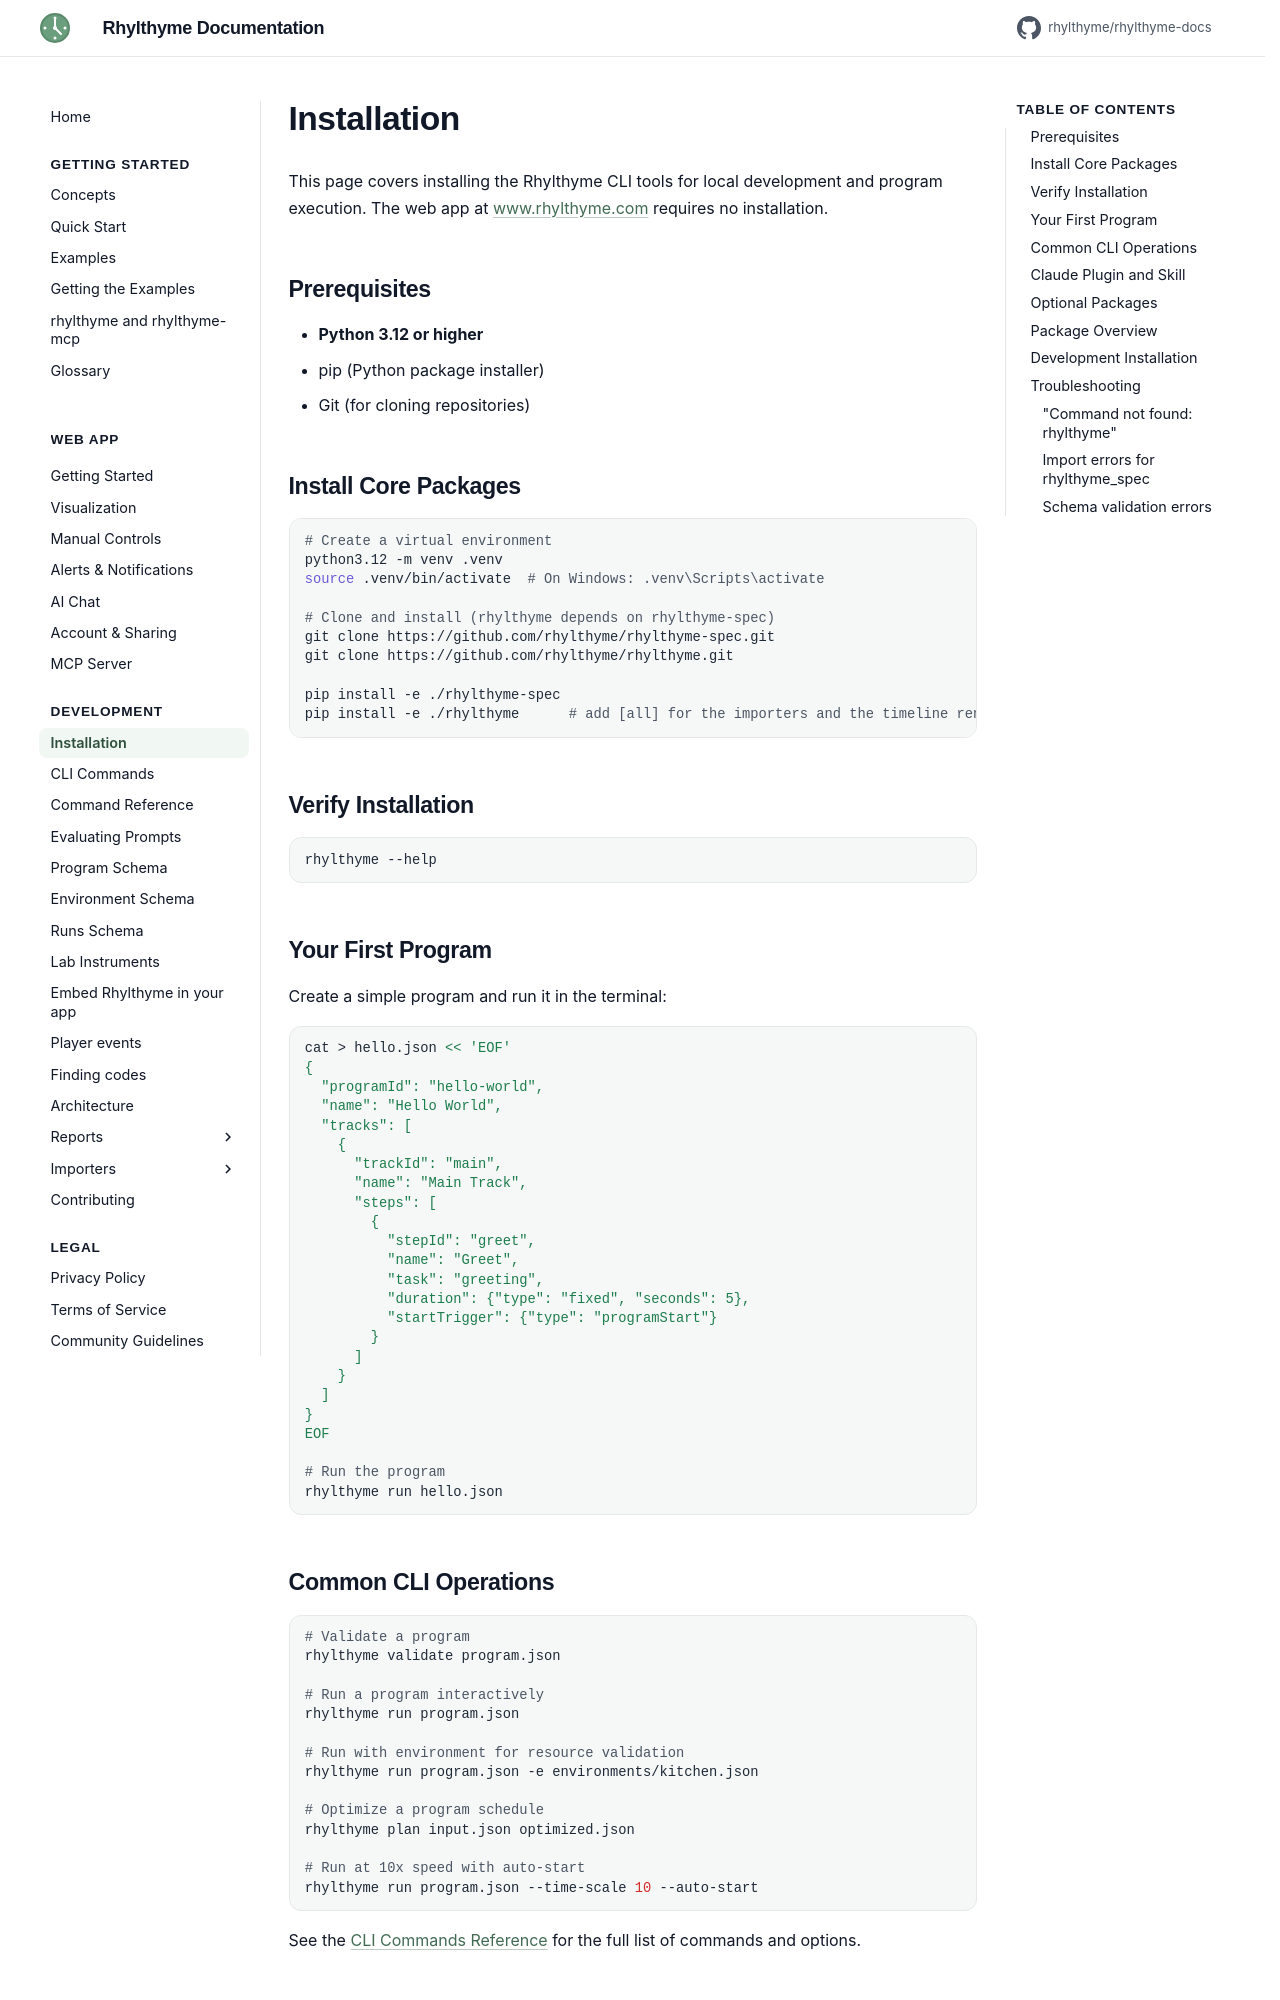

repository: rhylthyme/rhylthyme-docs · page: development/installation/index.html · generator: mkdocs

# Installation

This page covers installing the Rhylthyme CLI tools for local development and program execution. The web app at [www.rhylthyme.com](https://www.rhylthyme.com) requires no installation.

## Prerequisites

- **Python 3.12 or higher**
- pip (Python package installer)
- Git (for cloning repositories)

## Install Core Packages

```bash
# Create a virtual environment
python3.12 -m venv .venv
source .venv/bin/activate  # On Windows: .venv\Scripts\activate

# Clone and install (rhylthyme depends on rhylthyme-spec)
git clone https://github.com/rhylthyme/rhylthyme-spec.git
git clone https://github.com/rhylthyme/rhylthyme.git

pip install -e ./rhylthyme-spec
pip install -e ./rhylthyme      # add [all] for the importers and the timeline renderer
```

## Verify Installation

```bash
rhylthyme --help
```

## Your First Program

Create a simple program and run it in the terminal:

```bash
cat > hello.json << 'EOF'
{
  "programId": "hello-world",
  "name": "Hello World",
  "tracks": [
    {
      "trackId": "main",
      "name": "Main Track",
      "steps": [
        {
          "stepId": "greet",
          "name": "Greet",
          "task": "greeting",
          "duration": {"type": "fixed", "seconds": 5},
          "startTrigger": {"type": "programStart"}
        }
      ]
    }
  ]
}
EOF

# Run the program
rhylthyme run hello.json
```

## Common CLI Operations

```bash
# Validate a program
rhylthyme validate program.json

# Run a program interactively
rhylthyme run program.json

# Run with environment for resource validation
rhylthyme run program.json -e environments/kitchen.json

# Optimize a program schedule
rhylthyme plan input.json optimized.json

# Run at 10x speed with auto-start
rhylthyme run program.json --time-scale 10 --auto-start
```

See the [CLI Commands Reference](cli.md) for the full list of commands and options.
